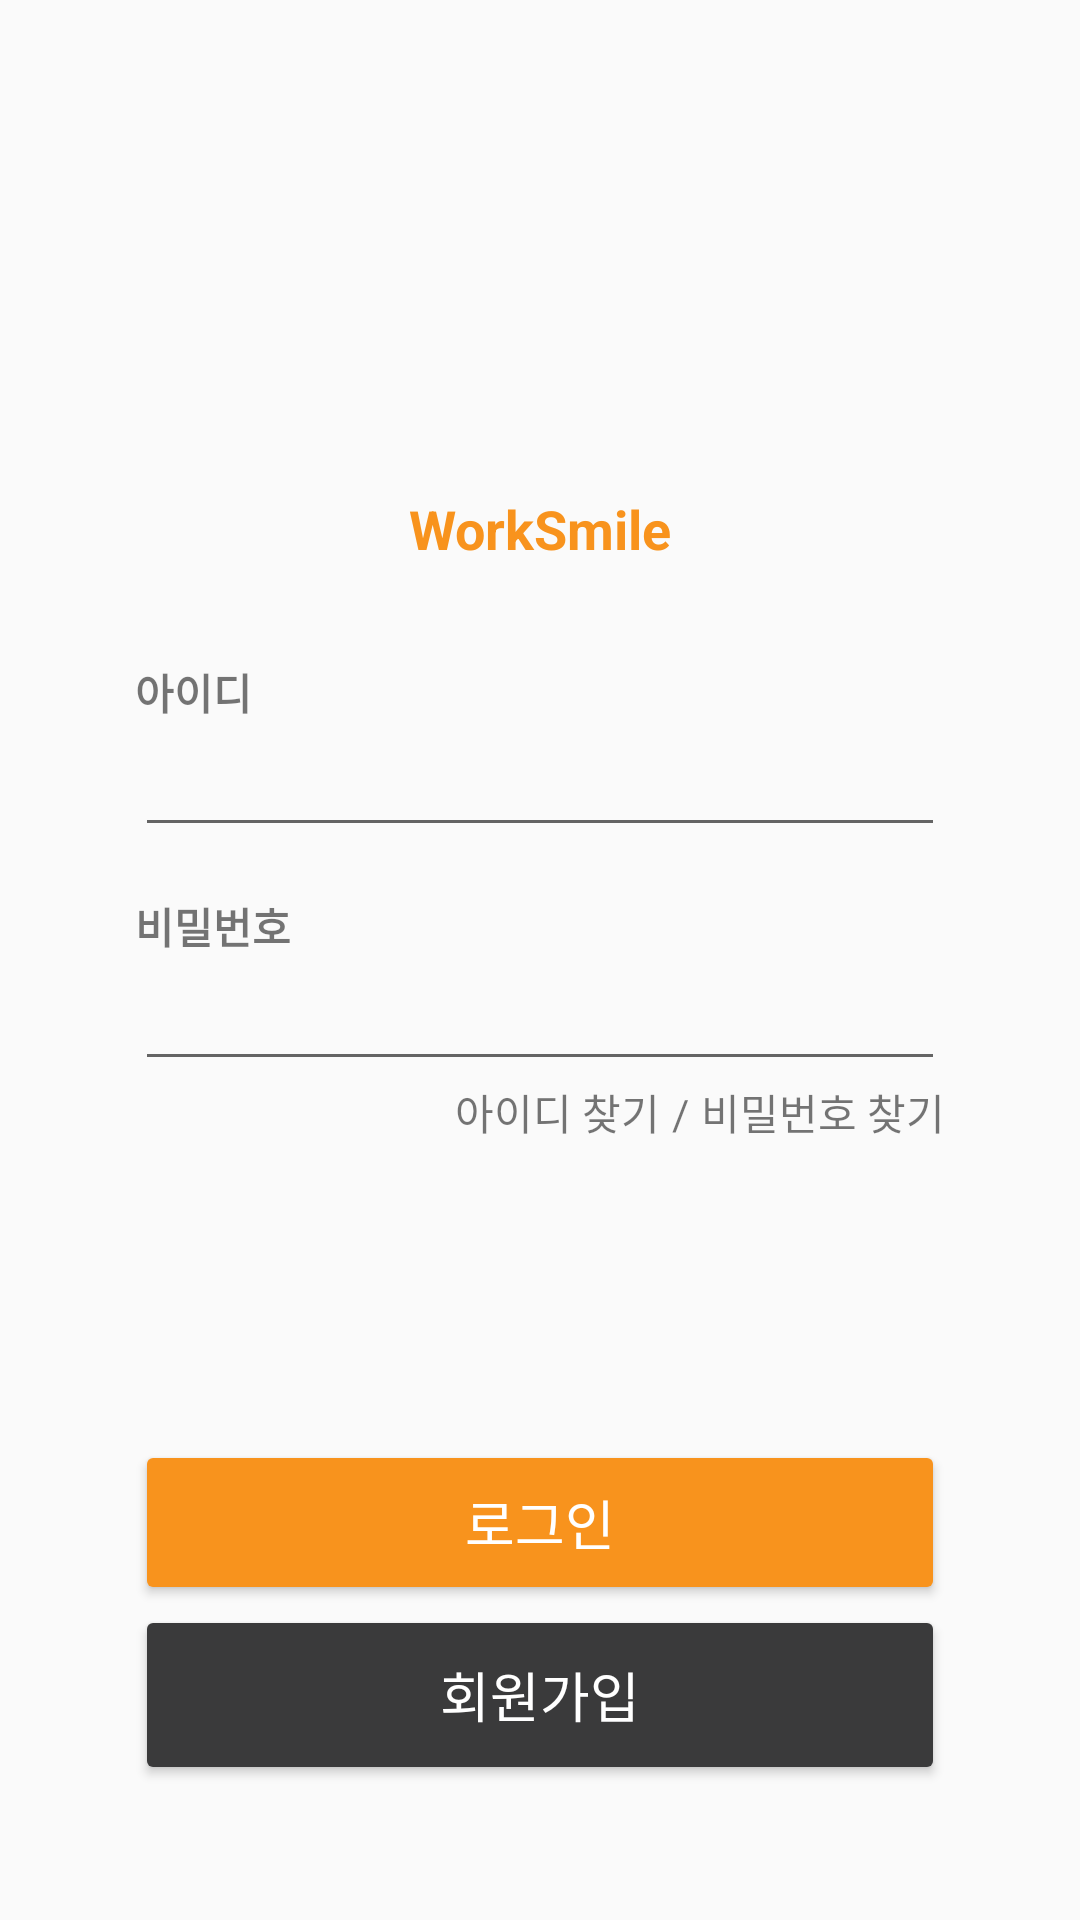

This screen was rendered from an Android layout file. Write that file and the resources it references.
<!-- AndroidManifest.xml: activity theme Theme.AppCompat.Light.NoActionBar -->
<!-- res/layout/activity_login.xml -->
<?xml version="1.0" encoding="utf-8"?>
<androidx.constraintlayout.widget.ConstraintLayout xmlns:android="http://schemas.android.com/apk/res/android"
    xmlns:app="http://schemas.android.com/apk/res-auto"
    xmlns:tools="http://schemas.android.com/tools"
    android:layout_width="match_parent"
    android:layout_height="match_parent"
    android:padding="45dp"
    tools:context=".activity.LoginActivity">

    <ImageView
        android:id="@+id/iv_logo_login"
        android:layout_width="85dp"
        android:layout_height="85dp"
        android:layout_marginTop="30dp"
        android:src="@drawable/worksmile_logo"
        app:layout_constraintLeft_toLeftOf="parent"
        app:layout_constraintRight_toRightOf="parent"
        app:layout_constraintTop_toTopOf="parent" />

    <TextView
        android:id="@+id/tv_title_login"
        android:layout_width="wrap_content"
        android:layout_height="wrap_content"
        android:layout_marginTop="4dp"
        android:text="@string/app_name"
        android:textColor="@color/main_orange"
        android:textSize="18sp"
        android:textStyle="bold"
        app:layout_constraintLeft_toLeftOf="parent"
        app:layout_constraintRight_toRightOf="parent"
        app:layout_constraintTop_toBottomOf="@id/iv_logo_login" />

    <TextView
        android:id="@+id/tv_id_login"
        android:layout_width="wrap_content"
        android:layout_height="wrap_content"
        android:layout_marginTop="32dp"
        android:text="아이디"
        android:textStyle="bold"
        app:layout_constraintLeft_toLeftOf="parent"
        app:layout_constraintTop_toBottomOf="@id/tv_title_login" />

    <EditText
        android:id="@+id/et_id_login"
        android:layout_width="0dp"
        android:layout_height="wrap_content"
        app:layout_constraintLeft_toLeftOf="parent"
        app:layout_constraintRight_toRightOf="parent"
        app:layout_constraintTop_toBottomOf="@id/tv_id_login" />

    <TextView
        android:id="@+id/tv_pwd_login"
        android:layout_width="wrap_content"
        android:layout_height="wrap_content"
        android:layout_marginTop="16dp"
        android:text="비밀번호"
        android:textStyle="bold"
        app:layout_constraintLeft_toLeftOf="parent"
        app:layout_constraintTop_toBottomOf="@id/et_id_login" />

    <EditText
        android:id="@+id/et_pwd_login"
        android:layout_width="0dp"
        android:layout_height="wrap_content"
        app:layout_constraintLeft_toLeftOf="parent"
        app:layout_constraintRight_toRightOf="parent"
        app:layout_constraintTop_toBottomOf="@id/tv_pwd_login" />

    <LinearLayout
        android:id="@+id/ll_find_login"
        android:layout_width="wrap_content"
        android:layout_height="wrap_content"
        android:orientation="horizontal"
        app:layout_constraintRight_toRightOf="parent"
        app:layout_constraintTop_toBottomOf="@id/et_pwd_login">

        <TextView
            android:id="@+id/tv_find_id_login"
            android:layout_width="wrap_content"
            android:layout_height="wrap_content"
            android:text="아이디 찾기" />

        <TextView
            android:layout_width="wrap_content"
            android:layout_height="wrap_content"
            android:layout_marginLeft="4dp"
            android:layout_marginRight="4dp"
            android:text="/" />

        <TextView
            android:id="@+id/tv_find_pwd_login"
            android:layout_width="wrap_content"
            android:layout_height="wrap_content"
            android:text="비밀번호 찾기" />
    </LinearLayout>

    <Button
        android:id="@+id/btn_company_signup"
        android:layout_width="0dp"
        android:layout_height="55dp"
        android:backgroundTint="@color/main_orange"
        android:text="로그인"
        android:textColor="@color/white"
        android:textSize="18sp"
        app:layout_constraintBottom_toTopOf="@id/btn_signup_login"
        app:layout_constraintLeft_toLeftOf="parent"
        app:layout_constraintRight_toRightOf="parent" />

    <Button
        android:id="@+id/btn_signup_login"
        android:layout_width="0dp"
        android:layout_height="60dp"
        android:backgroundTint="@color/main_gray"
        android:text="회원가입"
        android:textColor="@color/white"
        android:textSize="18sp"
        app:layout_constraintBottom_toBottomOf="parent"
        app:layout_constraintLeft_toLeftOf="parent"
        app:layout_constraintRight_toRightOf="parent" />

</androidx.constraintlayout.widget.ConstraintLayout>
<!-- resources referenced by this layout -->
<resources>
  <color name="main_gray">#3a3a3b</color>
  <color name="main_orange">#F8931D</color>
  <color name="white">#FFFFFFFF</color>
  <string name="app_name">WorkSmile</string>
</resources>
